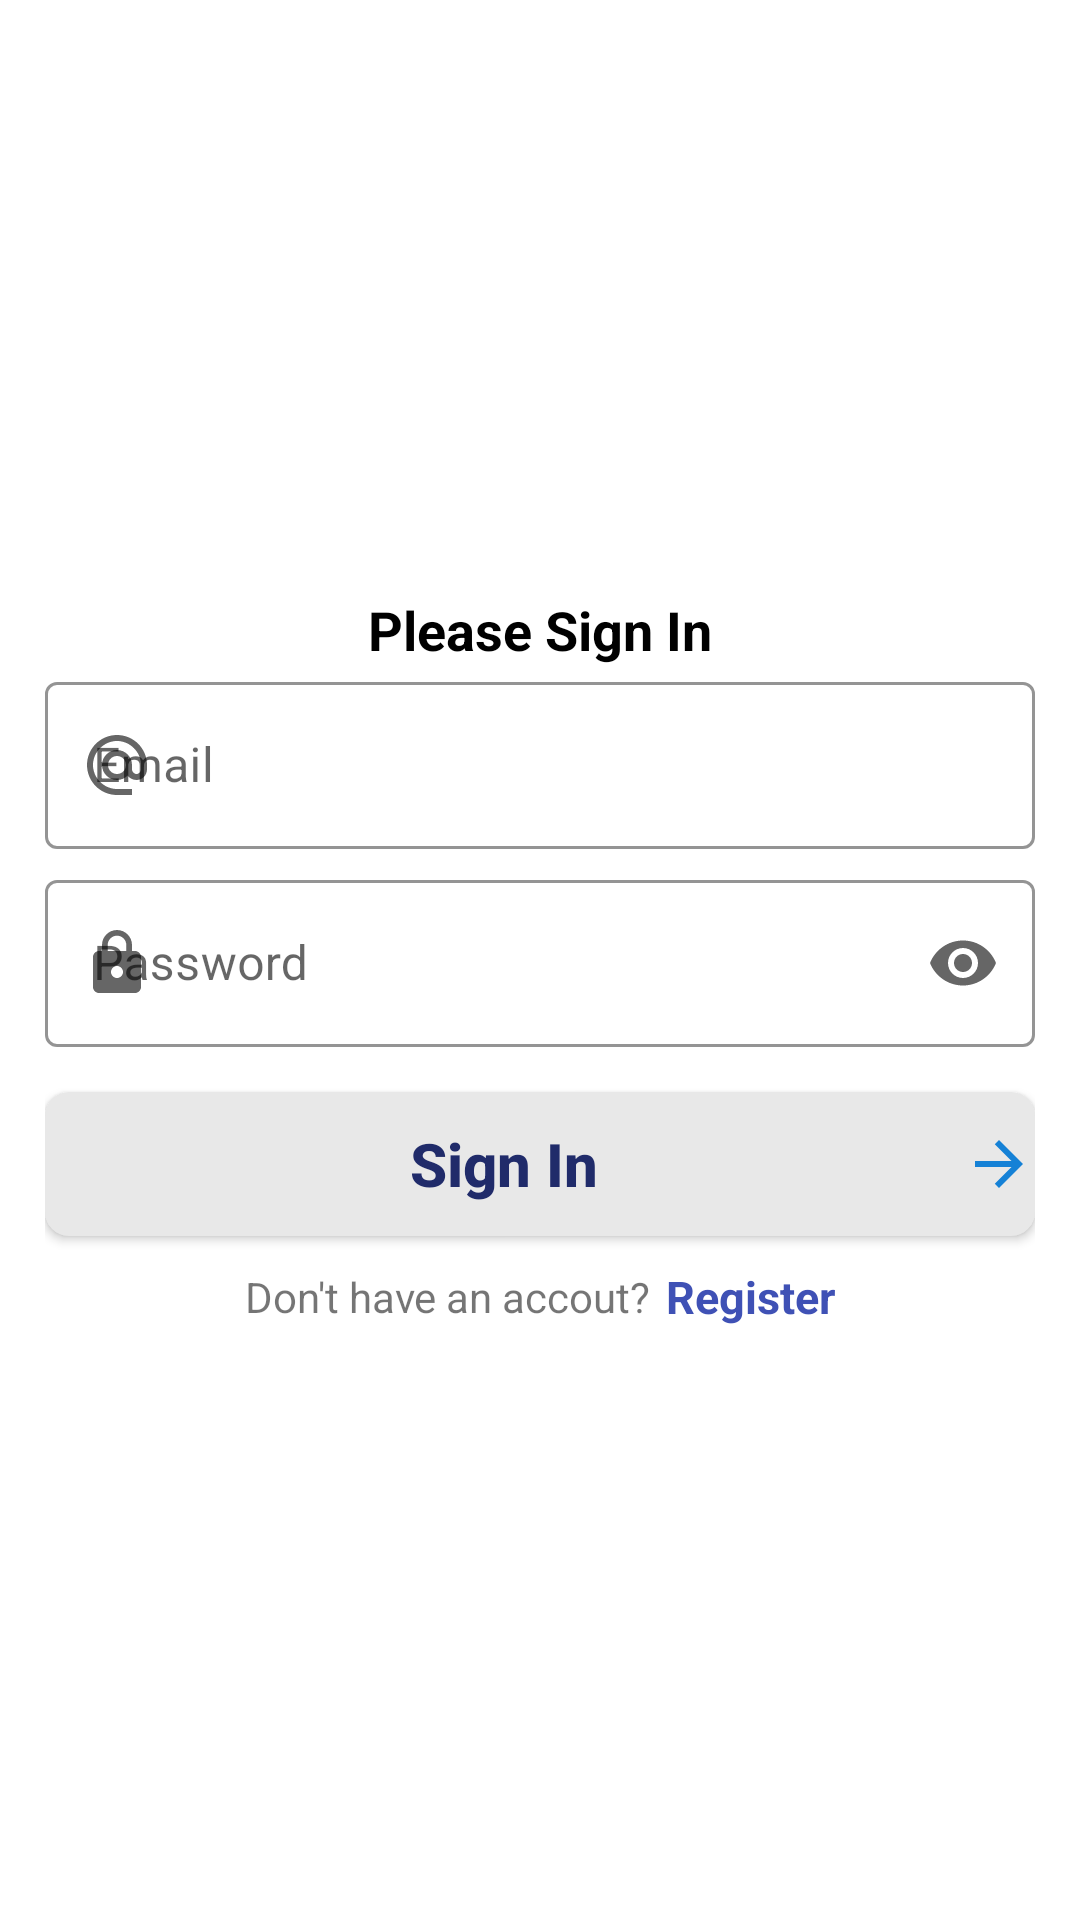

This screen was rendered from an Android layout file. Write that file and the resources it references.
<!-- AndroidManifest.xml: application theme Theme.RetrofitExample -->
<!-- res/layout/activity_login.xml -->
<?xml version="1.0" encoding="utf-8"?>
<RelativeLayout xmlns:android="http://schemas.android.com/apk/res/android"
    xmlns:app="http://schemas.android.com/apk/res-auto"
    xmlns:tools="http://schemas.android.com/tools"
    android:layout_width="match_parent"
    android:layout_height="match_parent"
    tools:context=".LoginActivity"
    android:gravity="center"
    android:padding="15dp">

    <LinearLayout
        android:layout_width="match_parent"
        android:layout_height="wrap_content"
        android:orientation="vertical">

        <TextView
            android:layout_width="match_parent"
            android:layout_height="wrap_content"
            android:gravity="center"
            android:text="Please Sign In"
            android:textColor="@color/black"
            android:textSize="18sp"
            android:textStyle="bold" />

        <com.google.android.material.textfield.TextInputLayout
            android:id="@+id/emailError"
            android:layout_width="match_parent"
            android:layout_height="wrap_content"
            android:hint="Email"
            app:hintTextColor="#000000"
            app:startIconDrawable="@drawable/mail"
            app:endIconMode="clear_text"
            style="@style/Widget.MaterialComponents.TextInputLayout.OutlinedBox"
            app:boxStrokeColor="#5EBDE8"
            android:layout_marginBottom="5dp">

            <com.google.android.material.textfield.TextInputEditText
                android:id="@+id/logEmailID"
                android:layout_width="match_parent"
                android:layout_height="wrap_content"
                android:inputType="textEmailAddress"
                android:textColor="@color/black"/>

        </com.google.android.material.textfield.TextInputLayout>

        <com.google.android.material.textfield.TextInputLayout
            android:id="@+id/passError"
            android:layout_width="match_parent"
            android:layout_height="wrap_content"
            android:hint="Password"
            app:hintTextColor="#000000"
            app:startIconDrawable="@drawable/lock"
            app:endIconMode="password_toggle"
            style="@style/Widget.MaterialComponents.TextInputLayout.OutlinedBox"
            app:boxStrokeColor="#5EBDE8">

            <com.google.android.material.textfield.TextInputEditText
                android:id="@+id/logPasswordID"
                android:layout_width="match_parent"
                android:layout_height="wrap_content"
                android:inputType="textPassword"
                android:textColor="@color/black"/>

        </com.google.android.material.textfield.TextInputLayout>

        <androidx.appcompat.widget.AppCompatButton
            android:id="@+id/signInID"
            android:layout_width="match_parent"
            android:layout_height="wrap_content"
            android:background="@drawable/buttonround"
            android:layout_marginTop="15dp"
            android:text="Sign In"
            android:textAllCaps="false"
            android:textColor="#202B6A"
            android:textSize="20sp"
            android:textStyle="bold"
            android:drawableRight="@drawable/arrow"
            android:layout_marginBottom="10dp"/>

        <LinearLayout
            android:layout_width="match_parent"
            android:layout_height="wrap_content"
            android:orientation="horizontal"
            android:gravity="center">

            <TextView
                android:layout_width="wrap_content"
                android:layout_height="wrap_content"
                android:layout_marginRight="5dp"
                android:text="Don't have an accout?" />

            <TextView
                android:id="@+id/goRegisterID"
                android:layout_width="wrap_content"
                android:layout_height="wrap_content"
                android:text="Register"
                android:textStyle="bold"
                android:textSize="15sp"
                android:textColor="#3F51B5"
                android:clickable="true"
                android:focusable="true"/>
        </LinearLayout>
    </LinearLayout>
</RelativeLayout>
<!-- resources referenced by this layout -->
<resources>
  <!-- drawable arrow (drawable) -->
  <vector android:height="24dp" android:tint="#1581D6"
      android:viewportHeight="24" android:viewportWidth="24"
      android:width="24dp" xmlns:android="http://schemas.android.com/apk/res/android">
      <path android:fillColor="@android:color/white" android:pathData="M12,4l-1.41,1.41L16.17,11H4v2h12.17l-5.58,5.59L12,20l8,-8z"/>
  </vector>
  <!-- drawable buttonround (drawable) -->
  <?xml version="1.0" encoding="utf-8"?>
  <shape xmlns:android="http://schemas.android.com/apk/res/android"
      android:shape="rectangle">
      <corners android:radius="8dp"/>
      <gradient
          android:startColor="#E8E8E8"
          android:endColor="#E8E8E8"
          android:angle="0"/>
  
  </shape>
  <!-- drawable lock (drawable) -->
  <vector android:height="24dp" android:tint="#1581D6"
      android:viewportHeight="24" android:viewportWidth="24"
      android:width="24dp" xmlns:android="http://schemas.android.com/apk/res/android">
      <path android:fillColor="@android:color/white" android:pathData="M18,8h-1L17,6c0,-2.76 -2.24,-5 -5,-5S7,3.24 7,6v2L6,8c-1.1,0 -2,0.9 -2,2v10c0,1.1 0.9,2 2,2h12c1.1,0 2,-0.9 2,-2L20,10c0,-1.1 -0.9,-2 -2,-2zM12,17c-1.1,0 -2,-0.9 -2,-2s0.9,-2 2,-2 2,0.9 2,2 -0.9,2 -2,2zM15.1,8L8.9,8L8.9,6c0,-1.71 1.39,-3.1 3.1,-3.1 1.71,0 3.1,1.39 3.1,3.1v2z"/>
  </vector>
  <!-- drawable mail (drawable) -->
  <vector android:height="24dp" android:tint="#1581D6"
      android:viewportHeight="24" android:viewportWidth="24"
      android:width="24dp" xmlns:android="http://schemas.android.com/apk/res/android">
      <path android:fillColor="@android:color/white" android:pathData="M12,2C6.48,2 2,6.48 2,12s4.48,10 10,10h5v-2h-5c-4.34,0 -8,-3.66 -8,-8s3.66,-8 8,-8 8,3.66 8,8v1.43c0,0.79 -0.71,1.57 -1.5,1.57s-1.5,-0.78 -1.5,-1.57L17,12c0,-2.76 -2.24,-5 -5,-5s-5,2.24 -5,5 2.24,5 5,5c1.38,0 2.64,-0.56 3.54,-1.47 0.65,0.89 1.77,1.47 2.96,1.47 1.97,0 3.5,-1.6 3.5,-3.57L22,12c0,-5.52 -4.48,-10 -10,-10zM12,15c-1.66,0 -3,-1.34 -3,-3s1.34,-3 3,-3 3,1.34 3,3 -1.34,3 -3,3z"/>
  </vector>
  <style name="Theme.RetrofitExample" parent="Theme.MaterialComponents.DayNight.DarkActionBar">
          
          <item name="colorPrimary">#00BCD4</item>
          <item name="colorPrimaryVariant">#232323</item>
          <item name="colorOnPrimary">@color/white</item>
          
          <item name="colorSecondary">@color/teal_200</item>
          <item name="colorSecondaryVariant">@color/teal_700</item>
          <item name="colorOnSecondary">@color/black</item>
          
          <item name="android:statusBarColor" tools:targetApi="l">?attr/colorPrimaryVariant</item>
          
      </style>
  <!-- not gathered from this repository: default colours our renderer supplied (Android Studio template values) -->
  <color name="teal_200">#FF03DAC5</color>
  <color name="teal_700">#FF018786</color>
  <color name="black">#FF000000</color>
  <color name="white">#FFFFFFFF</color>
</resources>
